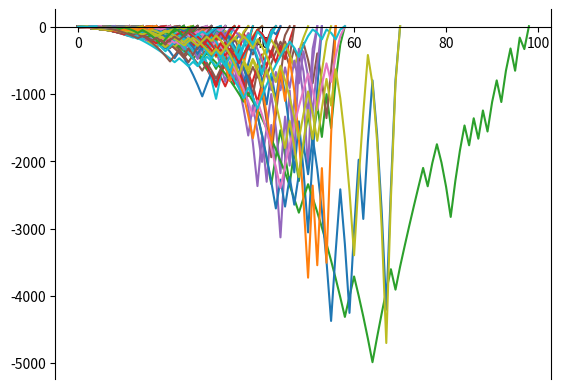

This figure's Python source:
"""
Title: Roulette - Labouchere System

Description:
A program plotting cumulative winnings for multiple Monte Carlo simulations of the Labouchere System on an American roulette wheel.
"""

from random import random, seed
import matplotlib.pyplot as plt

# Simulation variables.
START_LIST = (1, 2, 3, 4)
NUM_SIMS = 10**3
MAX_TRIALS = 10**3
# Random seed settings (int for set seed; None for random seed).
RAND_SEED = None

def plot(x, y, label = ''):
    """Plot a set of x-y values with a legend label."""
    plt.plot(x, y, label=label)
    # Create x-axis.
    ax = plt.gca()
    ax.spines['bottom'].set_position(('data', 0)) 
    ax.spines['top'].set_visible(False)
    ax.xaxis.set_ticks_position('bottom')

def update_lims(default=1, padding=0.05):
    """Set limits for plot to include all visible data."""
    ax = plt.gca()
    # Find the min and max y-values displayed in any given graph. 
    ymin = ymax = 0
    for line in ax.get_lines():
        ydata = line.get_ydata()
        ymin = min(ymin, ydata.min())
        ymax = max(ymax, ydata.max())
    # Apply limits with padding.
    pad = padding * (ymax - ymin or default)
    ax.set_ylim(ymin - pad, ymax + pad)

def labouchere(start_list, max_trials):
    """Perform and plot a single simulation of the Labouchere System until it succeeds or reaches `max_trials` trials."""
    # Initialize lists
    running_list, profit_values = list(start_list), [0]
    while running_list and len(profit_values) < max_trials + 1:
        # Calculate this round's bet.
        bet = running_list[0]
        if len(running_list) != 1:
            bet += running_list[-1]
        # Simulate and record a single round using this system.
        if random() < 18/38:
            # Remove trailing elements (which sum to the money won) in the case of a win.
            del running_list[0]
            if running_list:
                del running_list[-1]
            profit_values.append(profit_values[-1] + bet)
        else:
            # Append the money lost in the case of a loss.
            running_list.append(bet)
            profit_values.append(profit_values[-1] - bet)
    plot(range(len(profit_values)), profit_values)

def main(start_list, num_sims, max_trials, set_seed):
    """Perform, plot, and display simulations to the user."""
    # Apply randomizer seed if applicable.
    if set_seed is not None:
        seed(set_seed)
    # Run `num_sims` Labouchere trials and plot them.
    for trial in range(num_sims):
        labouchere(start_list, max_trials)
    # Display plot to user.
    update_lims()
    plt.show()

if __name__ == "__main__":
    main(START_LIST, NUM_SIMS, MAX_TRIALS, RAND_SEED)